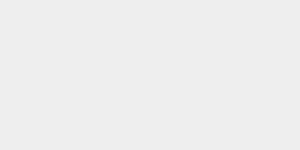
t = 0.00 s
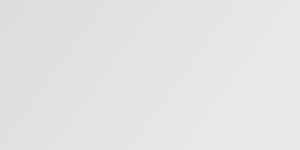
t = 0.50 s
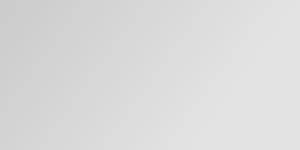
t = 1.00 s
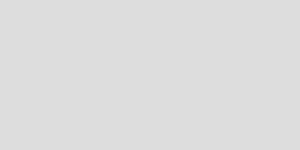
t = 1.50 s
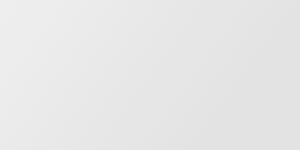
t = 2.00 s
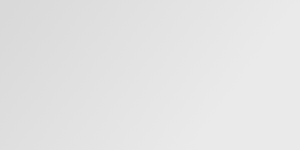
t = 2.63 s

The animated SVG that drew these frames (rendered in a browser with its animation timeline set to each time). Animation: 2 SMIL elements (animate=2); one cycle of 3.00 s, repeats indefinitely.

<svg xmlns="http://www.w3.org/2000/svg">
<defs>
    <linearGradient id="myGradient" gradientTransform="rotate(20)">
      <stop offset="5%"  stop-color="#eee">
        <animate attributeName="stop-color" values="#EEEEEE; #CCCCCC; #EEEEEE" dur="2s" repeatCount="indefinite"></animate>
      </stop>
      <stop offset="95%" stop-color="#aaa">
        <animate attributeName="stop-color" values="#EEEEEE; #DDDDDD; #EEEEEE" dur="3s" repeatCount="indefinite"></animate>
      </stop>
    </linearGradient>
  </defs>
  <rect fill="url(#myGradient)"  width="100%" height="100%"/>
</svg>